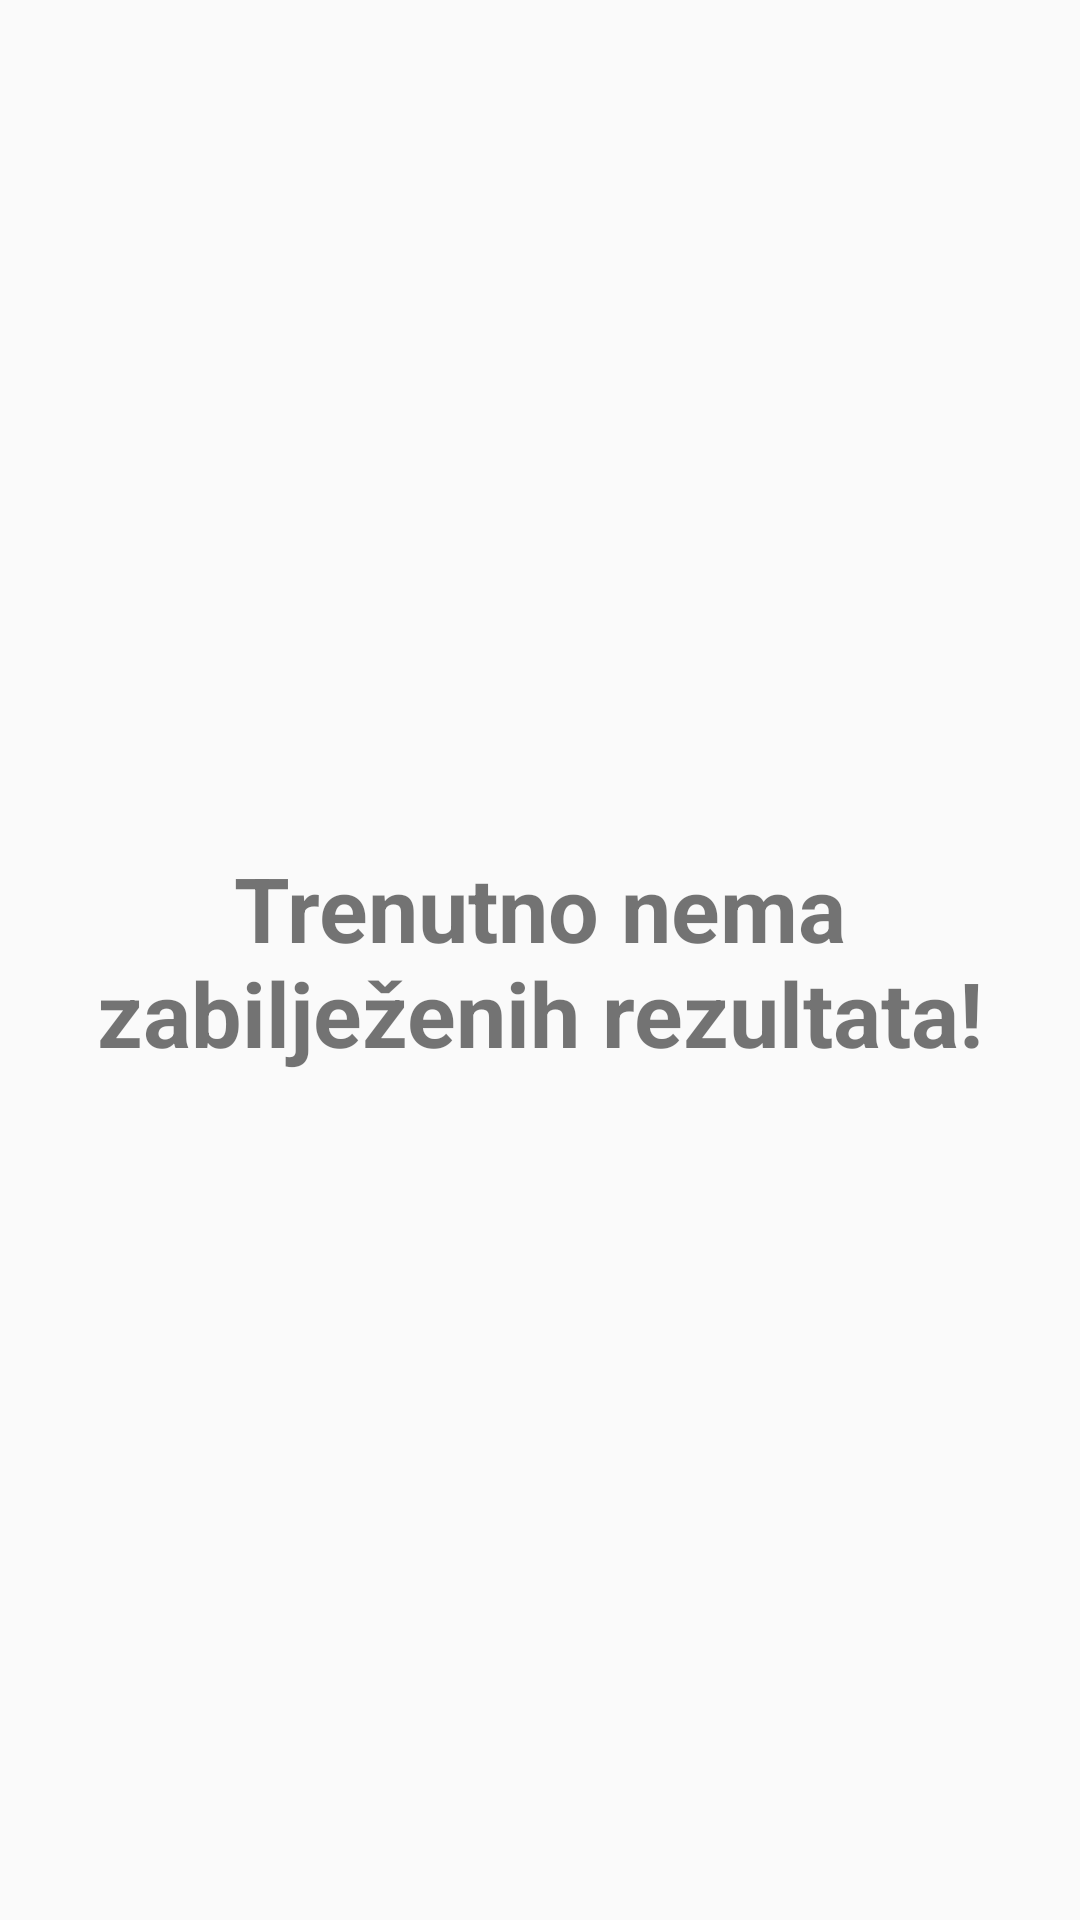

The Android layout XML behind this screen, and the referenced resources:
<!-- AndroidManifest.xml: application theme AppTheme -->
<!-- res/layout/fragment_score_list.xml -->
<?xml version="1.0" encoding="utf-8"?>
<androidx.constraintlayout.widget.ConstraintLayout
    xmlns:android="http://schemas.android.com/apk/res/android"
    xmlns:tools="http://schemas.android.com/tools"
    android:layout_width="match_parent"
    android:layout_height="match_parent"
    android:padding="16dp"
    tools:context=".ui.fragments.score.view.ScoreListFragment">

    <androidx.recyclerview.widget.RecyclerView
        android:id="@+id/scoreRecyclerView"
        android:layout_width="match_parent"
        android:layout_height="match_parent"/>

    <TextView
        android:id="@+id/noScoreData"
        android:layout_width="match_parent"
        android:layout_height="match_parent"
        android:gravity="center"
        android:text="@string/noScoreDataText"
        android:textSize="30sp"
        android:textStyle="bold">
    </TextView>
</androidx.constraintlayout.widget.ConstraintLayout>
<!-- resources referenced by this layout -->
<resources>
  <string name="noScoreDataText">Trenutno nema zabilježenih rezultata!</string>
  <style name="AppTheme" parent="Theme.AppCompat.Light.NoActionBar">
          
          <item name="colorPrimary">@color/colorPrimary</item>
          <item name="colorPrimaryDark">@color/colorPrimaryDark</item>
          <item name="colorAccent">@color/colorAccent</item>
  
          <item name="android:windowContentTransitions">true</item>
      </style>
  <color name="colorPrimary">#4b2d72</color>
  <color name="colorPrimaryDark">#4b2d72</color>
  <color name="colorAccent">#03DAC5</color>
</resources>
